Run: headless pygame with SDL's dummy video driver; simulated clock (each Clock.tick advances the game by its frame time, no real sleeping); random seed 0; keys injected as events and as key.get_pressed() state; no mouse input.
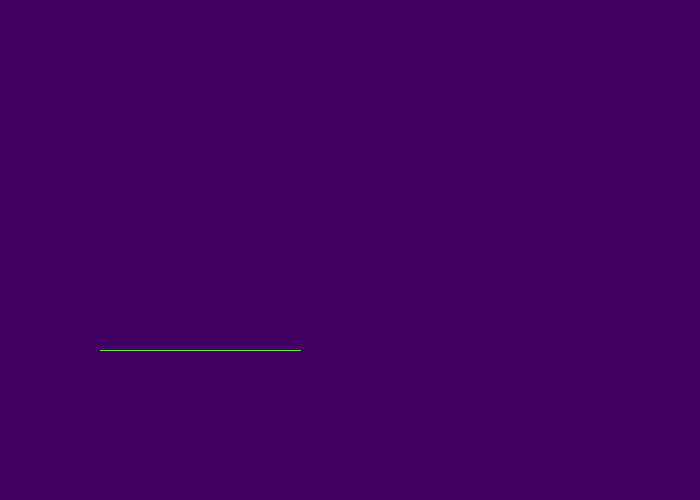
Frame 1 of 4 · flips 1–60 · no input
Frame 2 of 4 · flips 61–180 · tapped SPACE, RETURN · held RIGHT (→), D · screen unchanged from frame 1, image omitted
Frame 3 of 4 · flips 181–300 · held DOWN (↓), S · screen unchanged from frame 2, image omitted
Frame 4 of 4 · flips 301–420 · held LEFT (←), A, UP (↑), W · screen unchanged from frame 3, image omitted

The pygame program that drew these frames:

#Pygame 1
import pygame 

#define some colours, maaaaaan
PURPLE = (66,0,99)
BLUE = (0,0,255)
SLATE = (98,108,138)
AQUAMARINE = (0,230,161)
GREEN = (0,255,0)
LIME = (99,230,67)
RED = (255,0,0)
SUNSET = (252,85,58)
DUSKYROSE = (230,181,238)
CREAM = (231,240,156)
WHITE = (255,255,255)
BLACK = (0,0,0)

pygame.init() 
clock = pygame.time.Clock()#screen update time
screen_size = (700, 500)
screen = pygame.display.set_mode(screen_size)

pygame.display.set_caption("Cat's Game")

done = False
#------Main Programme Loop------
while not done:
#----Main Event Loop----
	for event in pygame.event.get():
		if event.type == pygame.QUIT:
			done = True
	#Do the stuff here
	screen.fill(PURPLE) #CLEAR
	pygame.draw.line(screen,LIME,(100,350),(300,350))
	pygame.display.flip()
	clock.tick(60)#60 frames/sec

pygame.quit()#QUIT YOU LOSER
exit()
